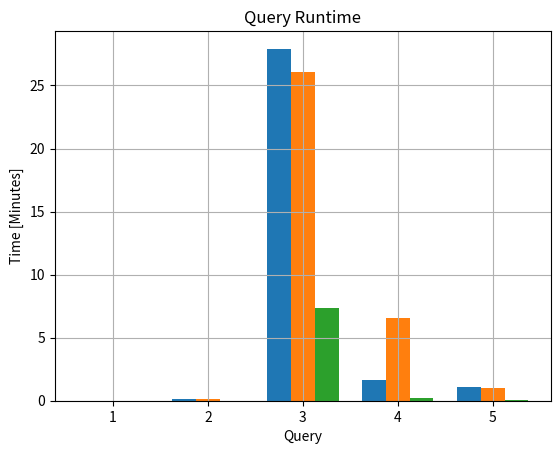
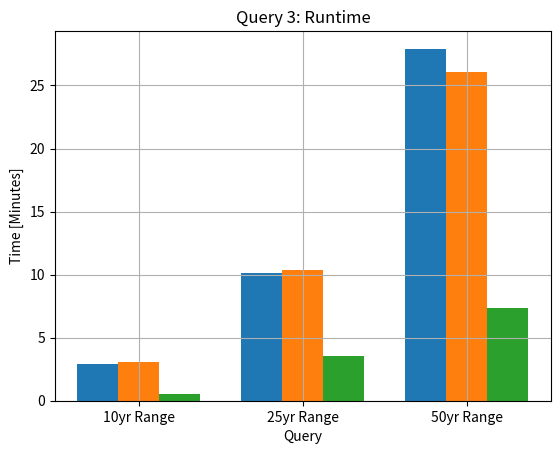
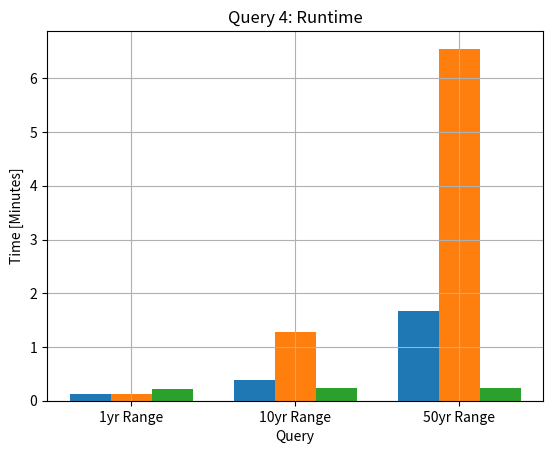
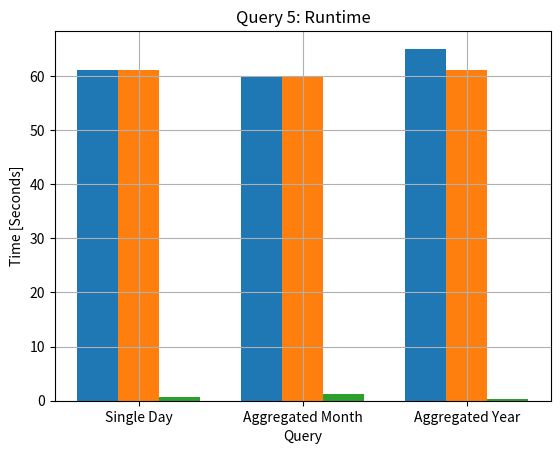

The matplotlib source for these figures, in order:

import numpy as np
import matplotlib.pyplot as plt
import datetime as dt
import pandas as pd
DW2_Time = np.array([0.6,   6,       1675,  100,    65])
# DW4_Read = pd.DataFrame({"seconds":[0,     0,   22255745,  0,      0]})
DW2_Q3 = np.array([177,     609,    1675])
# DW4_Q3_Reads = np.array([22255745,      3058752,    1675])
DW2_Q4 = np.array([7,       23,     100])
DW2_Q5 = np.array([61,     60,    65])


DW3_Time = np.array([0.5,   7,       1563,  393,    61])
DW3_Q3 = np.array([184,     622,    1563])
DW3_Q4 = np.array([7,       77,     393])
DW3_Q5 = np.array([61,     60,    61])


DW2_2_Time = np.array([0.6,   0.2,    440,   14,     5])
# DW5_Read = pd.DataFrame({"seconds":[0,     0,      17962463,  0,      0]})
DW2_2_Q3 = np.array([32,      213,    440])
DW2_2_Q4 = np.array([13,      14,     14])
DW2_2_Q5 = np.array([0.7,     1.3,    0.4])

X1 = ["QUERY1", "QUERY2", "QUERY3", "QUERY4", "QUERY5" ]
XQ3 = ["10yr Range", "25yr Range", "50yr Range"]
XQ4 = ["1yr Range", "10yr Range", "50yr Range"]
XQ5 = ["Single Day", "Aggregated Month", "Aggregated Year"]


## ALL QUERIES
fig = plt.figure()

width = 0.25  # the width of the bars
X = np.arange(len(X1)) + 1
plt.grid()
DW2 = plt.bar(X - (width), DW2_Time/60, width)
DW3 = plt.bar(X , DW3_Time/60, width)
DW2_2 = plt.bar(X + (width), DW2_2_Time/60, width)

plt.ylabel('Time [Minutes]')
plt.xlabel('Query')
plt.title('Query Runtime')

plt.show()


## QUERY THREE
fig = plt.figure()

X = np.arange(3) + 1
plt.grid()
DW2 = plt.bar(X - (width), DW2_Q3/60, width)
DW3 = plt.bar(X , DW3_Q3/60, width)
DW2_2 = plt.bar(X + (width), DW2_2_Q3/60, width)


plt.ylabel('Time [Minutes]')
plt.xlabel('Query')
plt.title('Query 3: Runtime')
plt.xticks(X, XQ3)

# plt.show()

## QUERY FOUR
fig = plt.figure()

X = np.arange(3) + 1
plt.grid()
DW2 = plt.bar(X - (width), DW2_Q4/60, width)
DW3 = plt.bar(X , DW3_Q4/60, width)
DW2_2 = plt.bar(X + (width), DW2_2_Q4/60, width)

plt.ylabel('Time [Minutes]')
plt.xlabel('Query')
plt.title('Query 4: Runtime')
plt.xticks(X, XQ4)

plt.show()

## QUERY FIVE
fig = plt.figure()

X = np.arange(3) + 1
plt.grid()
DW2 = plt.bar(X - (width), DW2_Q5, width)
DW3 = plt.bar(X , DW3_Q5, width)
DW2_2 = plt.bar(X + (width), DW2_2_Q5, width)

plt.ylabel('Time [Seconds]')
plt.xlabel('Query')
plt.title('Query 5: Runtime')
plt.xticks(X, XQ5)

plt.show()
